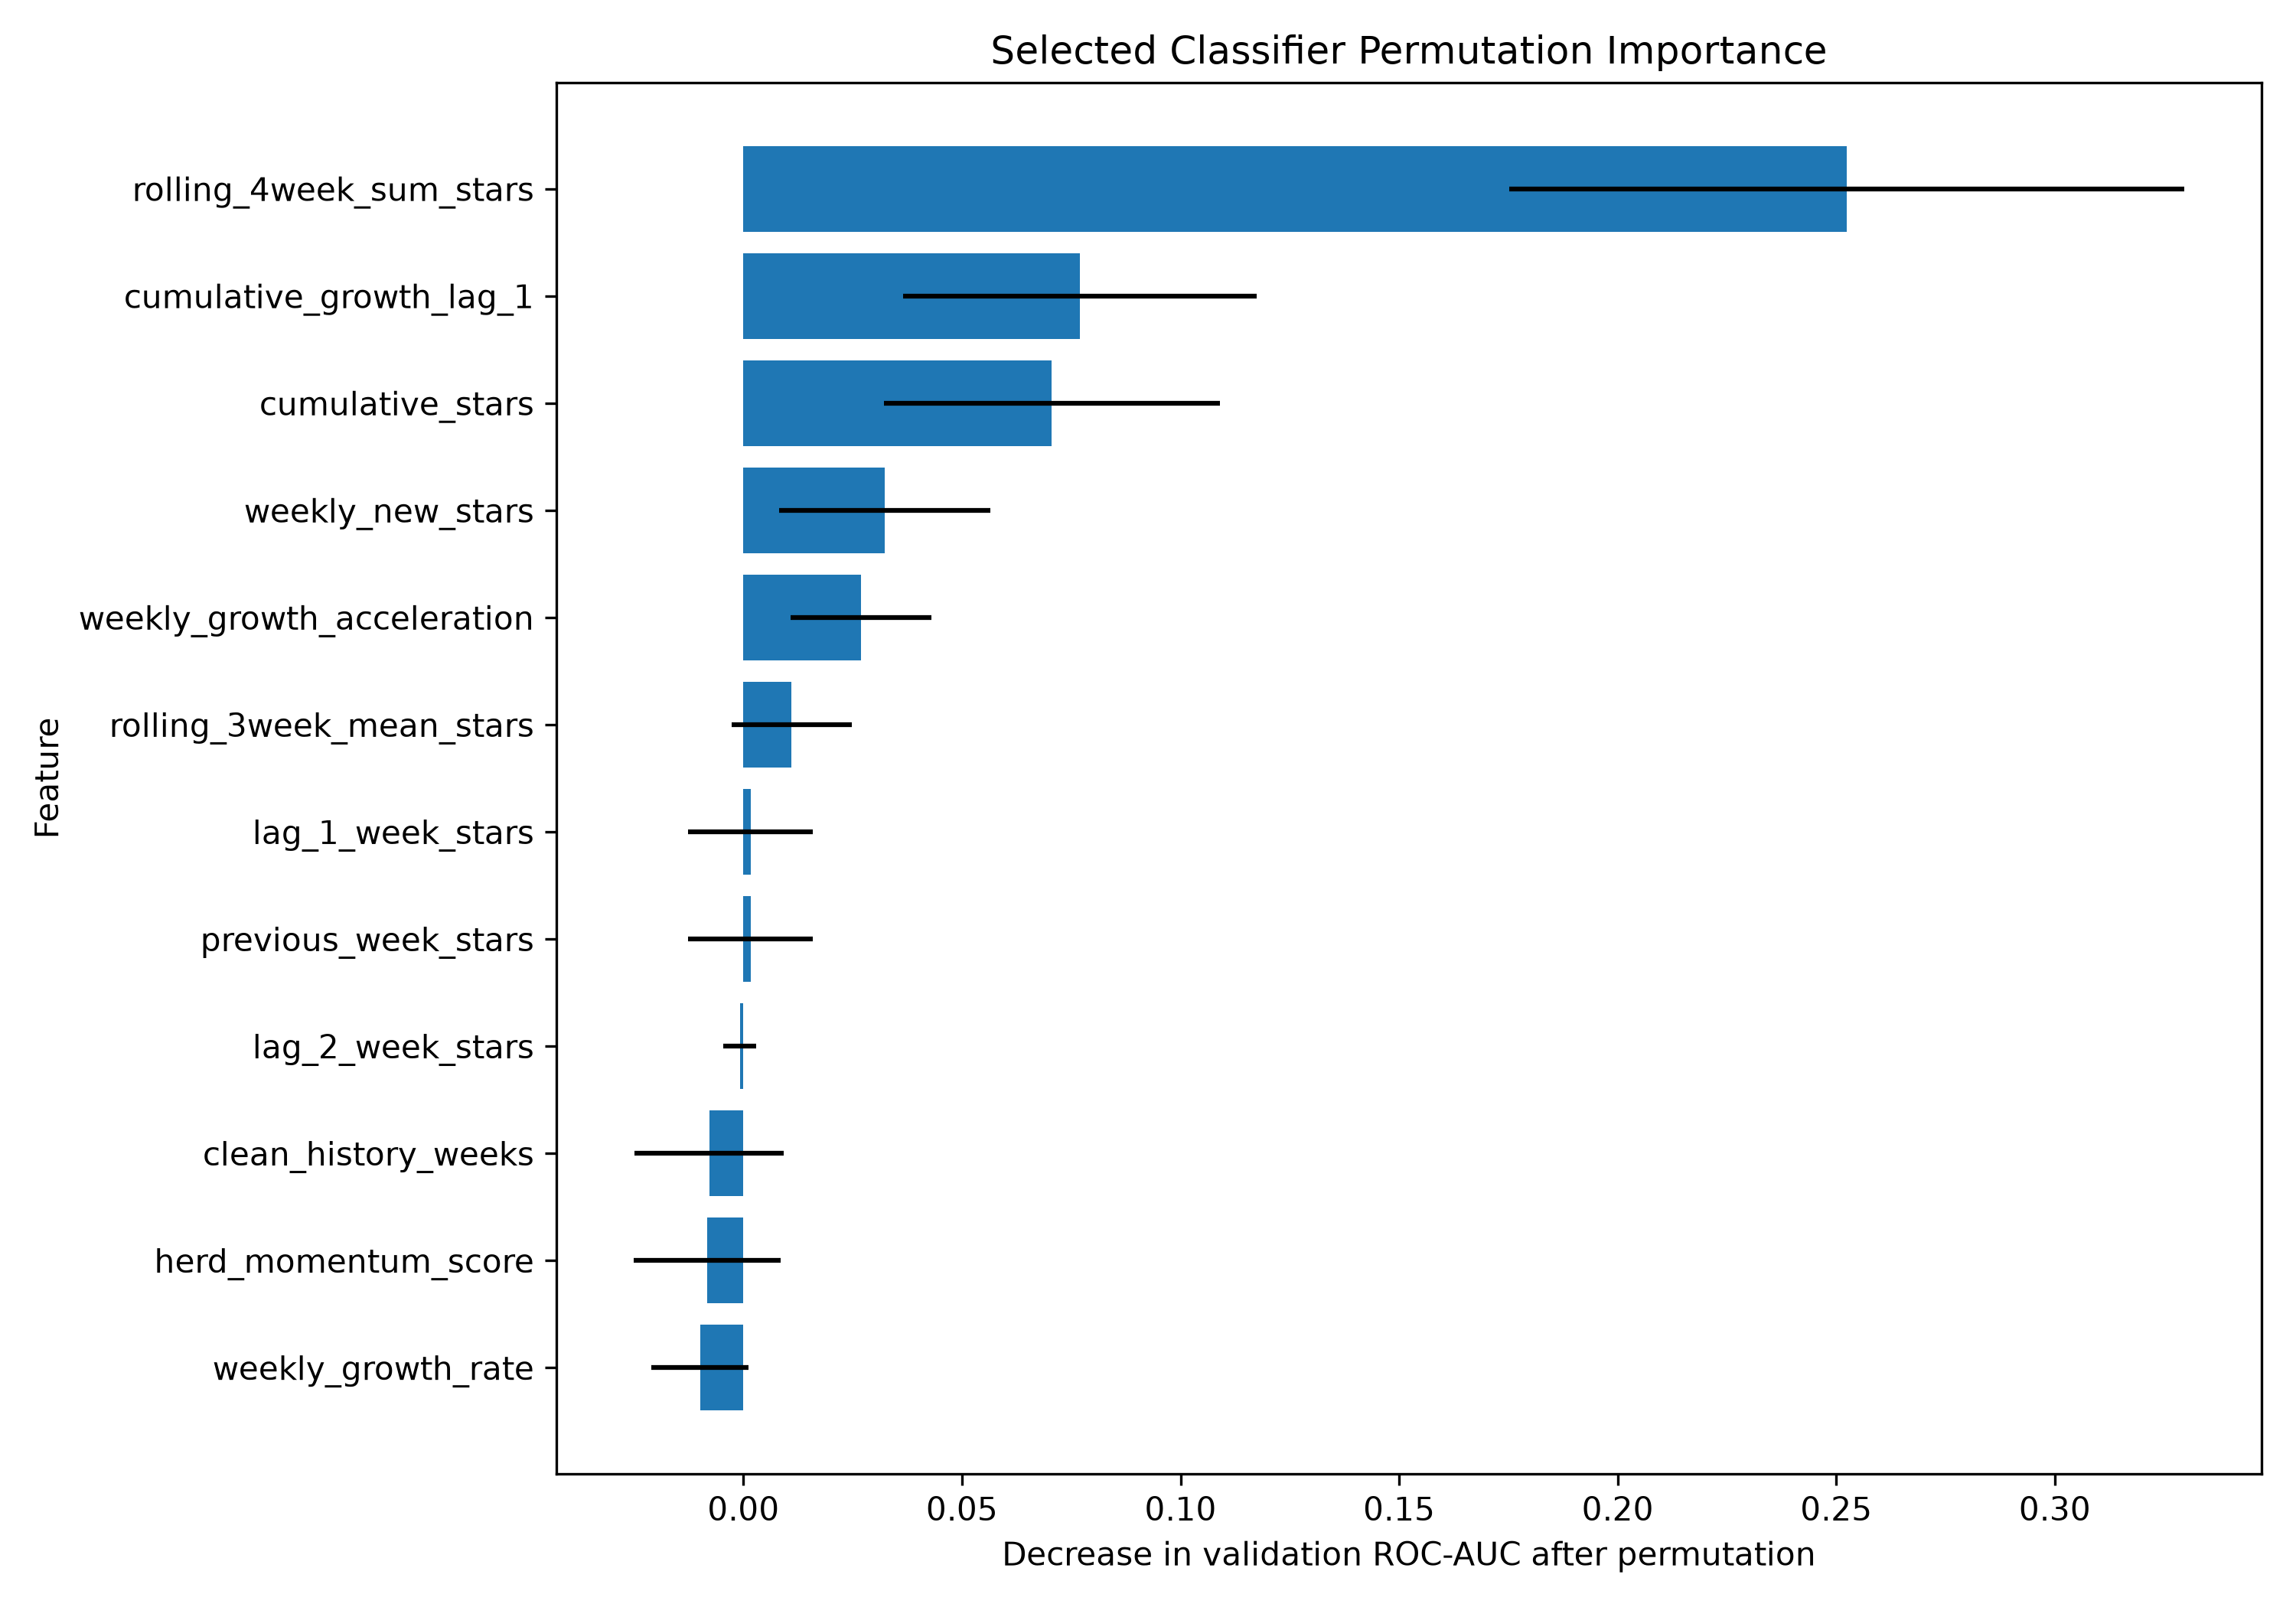

Data behind this chart, as committed beside it:
feature, importance_mean, importance_std
rolling_4week_sum_stars, 0.2524, 0.07718
cumulative_growth_lag_1, 0.077, 0.04049
cumulative_stars, 0.0705, 0.03843
weekly_new_stars, 0.03237, 0.02413
weekly_growth_acceleration, 0.02692, 0.01616
rolling_3week_mean_stars, 0.01104, 0.01374
previous_week_stars, 0.001667, 0.01426
lag_1_week_stars, 0.001667, 0.01426
lag_2_week_stars, -0.0008333, 0.003727
clean_history_weeks, -0.007792, 0.01707
herd_momentum_score, -0.00825, 0.01678
weekly_growth_rate, -0.009917, 0.01115
